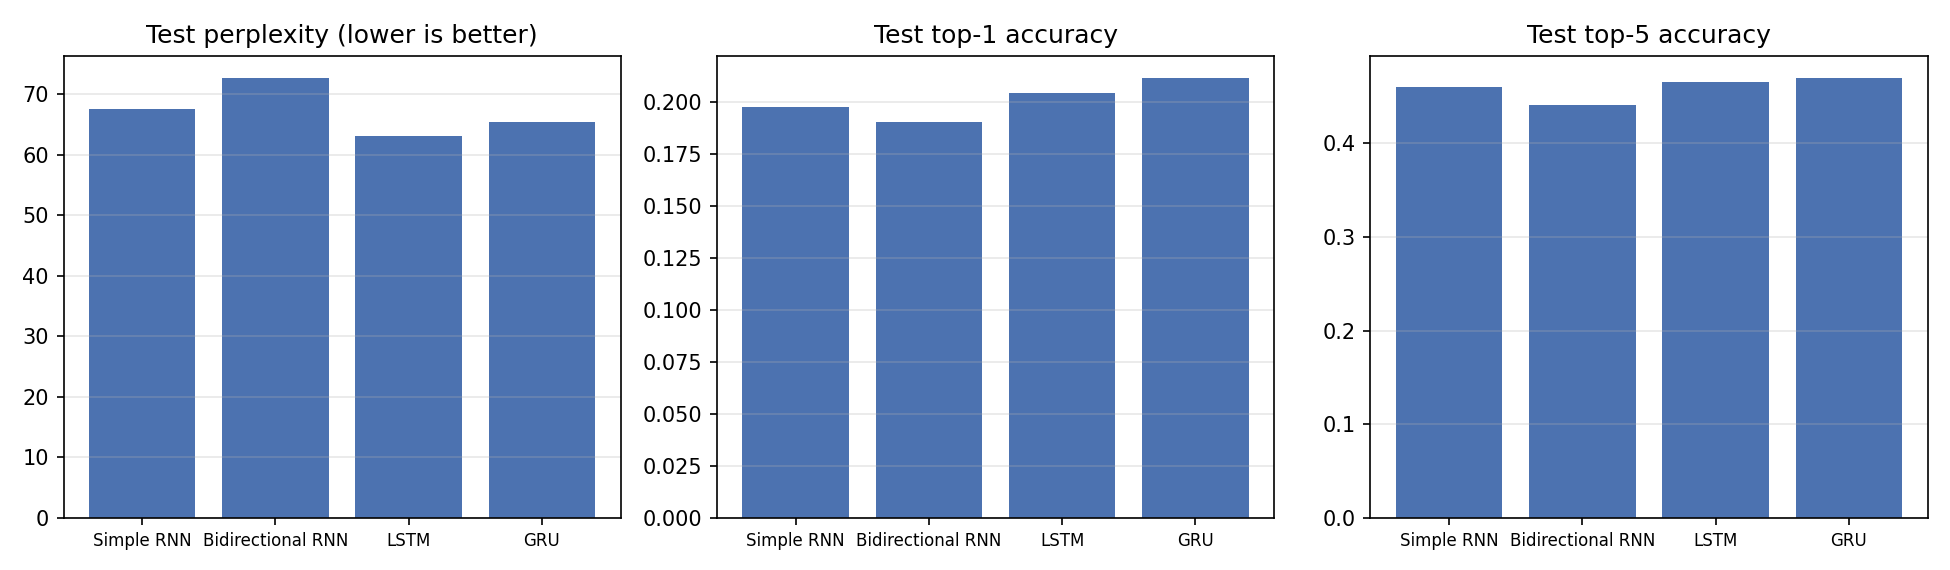

Source data for this figure (header and first rows):
model, params, best_epoch, train_seconds, loss, perplexity, top1_acc, top5_acc
Simple RNN, 693383, 6, 28.8, 4.213, 67.55, 0.1976, 0.4604
Bidirectional RNN, 1187719, 6, 46.8, 4.286, 72.66, 0.1902, 0.4408
LSTM, 989831, 3, 33.4, 4.144, 63.05, 0.2039, 0.4656
GRU, 891015, 4, 40.3, 4.181, 65.44, 0.2113, 0.4697
